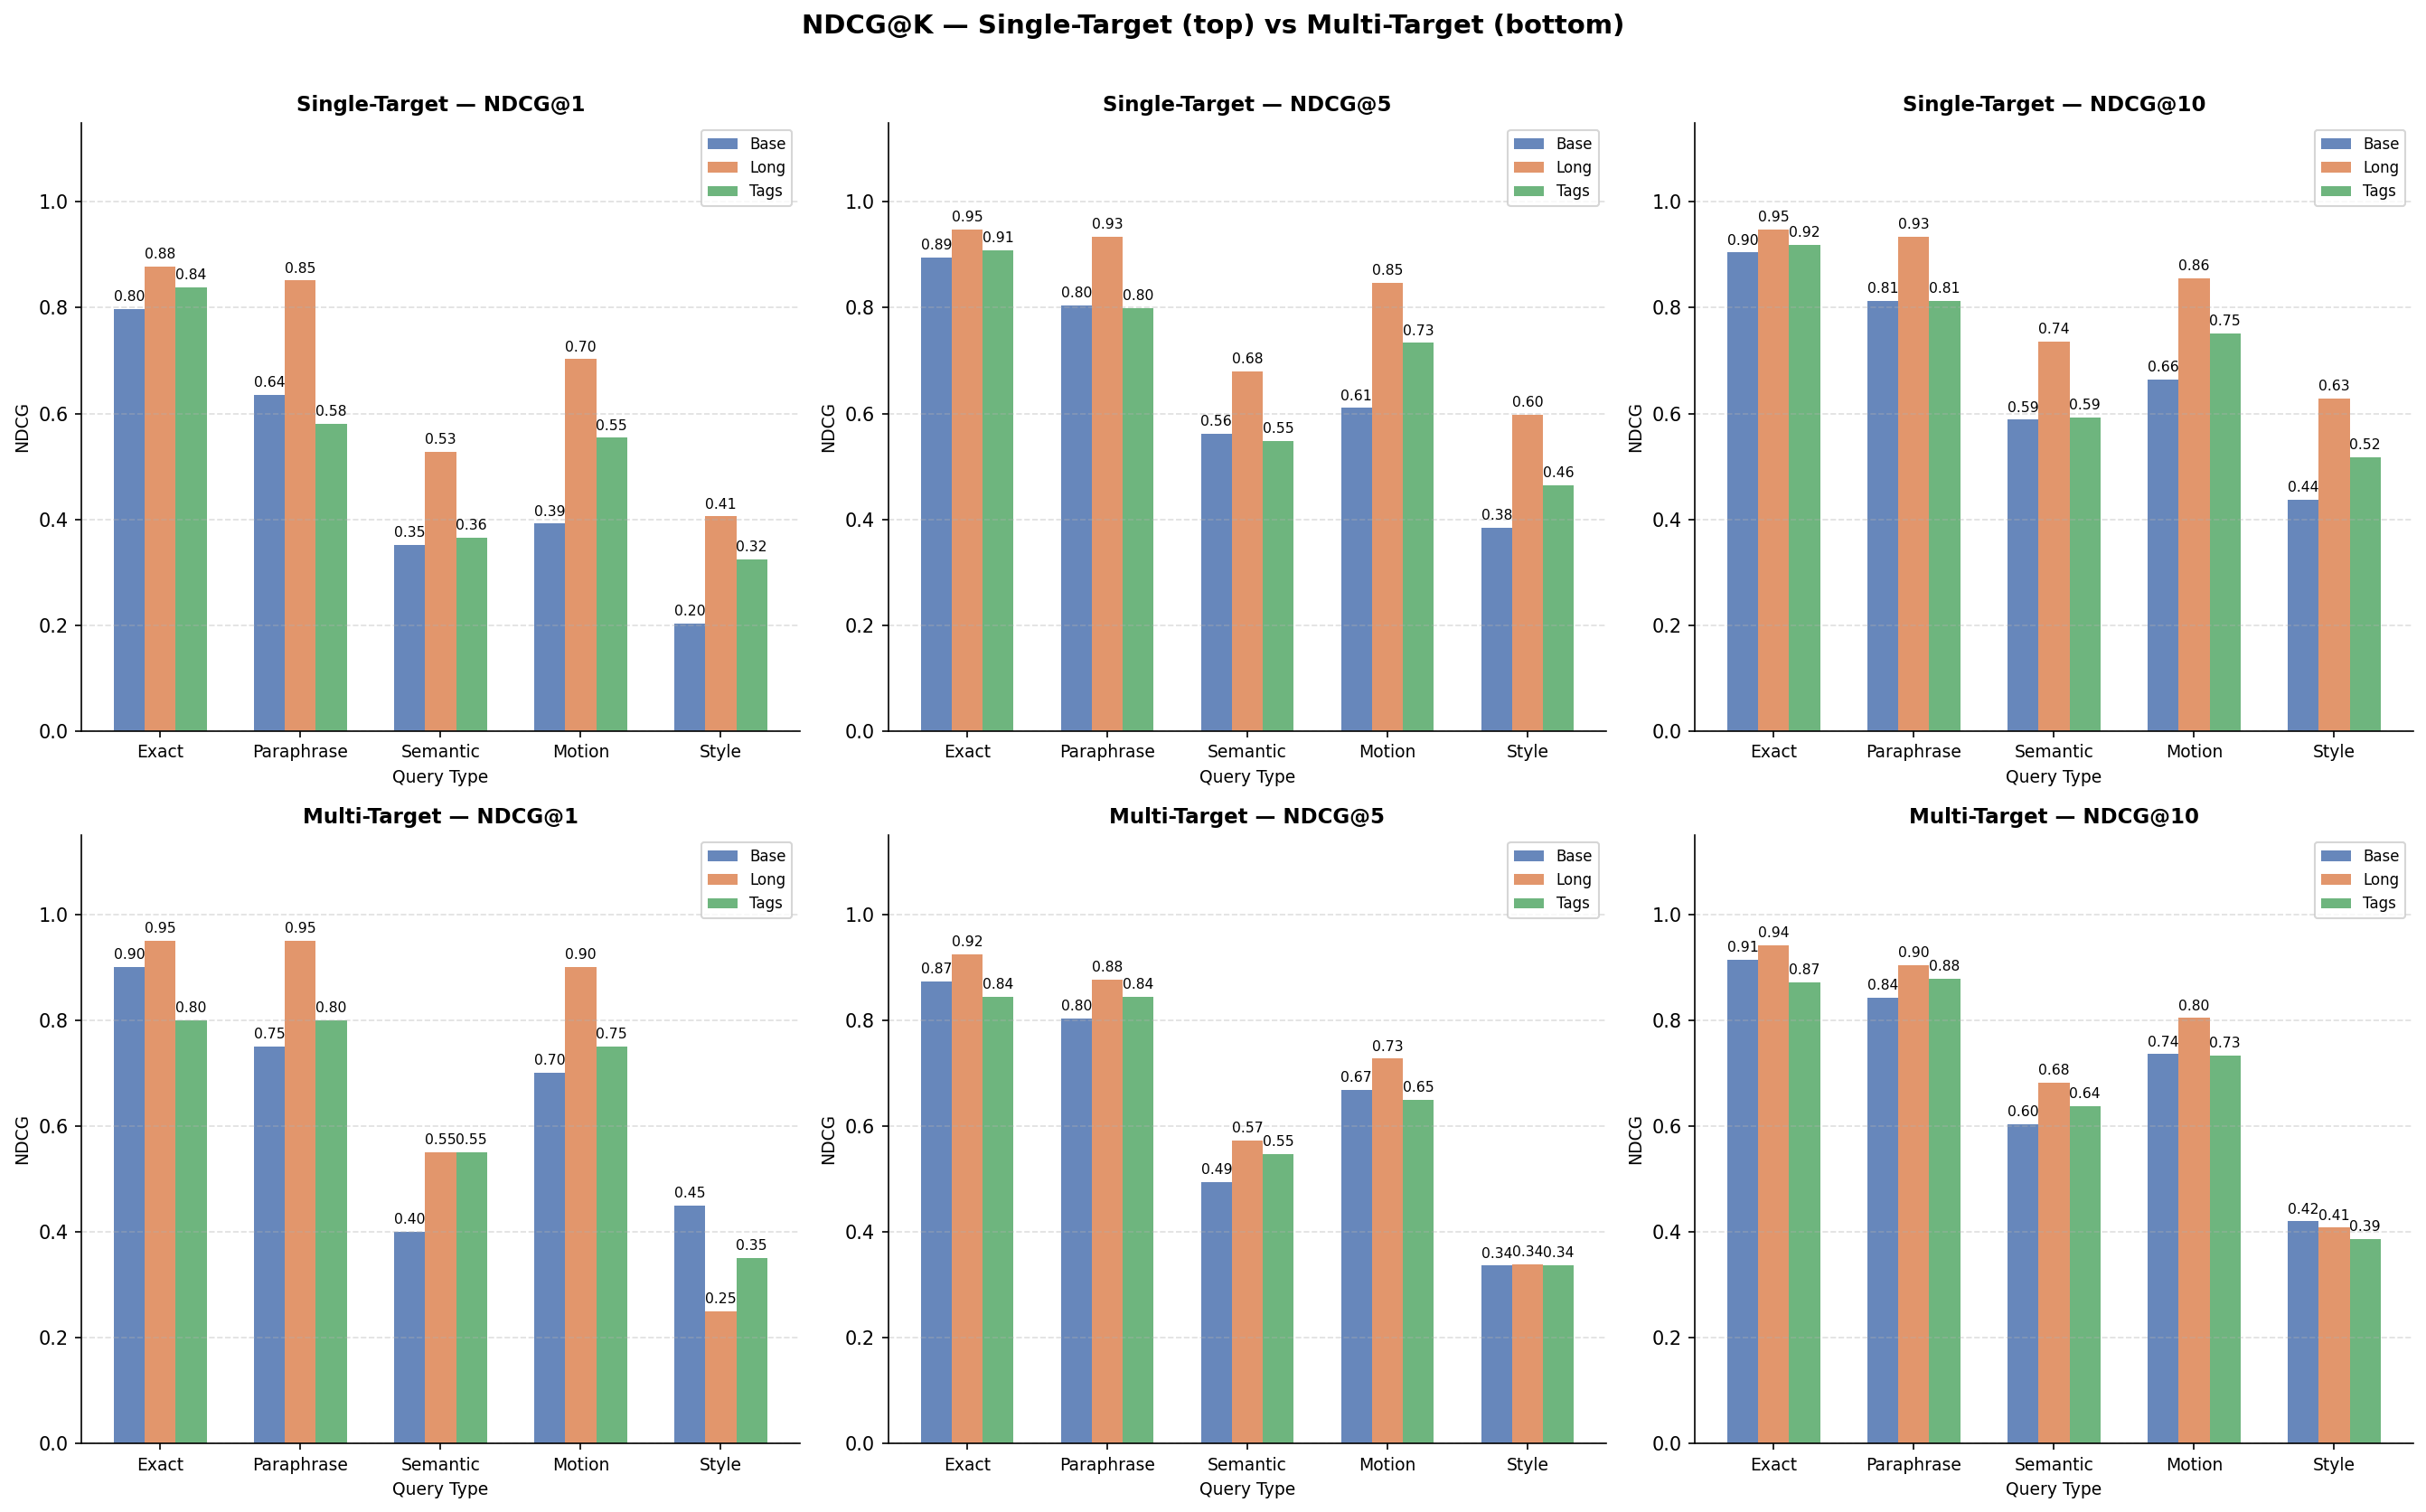

Python code for this plot:
"""
NDCG@K Evaluation — stratified by query type for all three models.

Uses pre-built ChromaDB collections. Evaluates both single-target
(benchmark_queries.jsonl) and multi-target (benchmark_queries_multi.json)
benchmarks with binary relevance.

  Single-target : one relevant doc per query  → NDCG@K = 1/log2(rank+1)
  Multi-target  : 2-4 relevant docs per query → NDCG captures rank quality
                  of ALL relevant docs, not just whether they appear

Outputs:
  /home/chongshengwang/naratix/ndcg_eval.png
  /home/chongshengwang/naratix/ndcg_eval.out
"""

import json
import math
import os
import re
import sys
from typing import Dict, List, Set

import chromadb
import matplotlib
matplotlib.use("Agg")
import matplotlib.pyplot as plt
import numpy as np
from sentence_transformers import SentenceTransformer

SINGLE_QUERIES_PATH = "/home/chongshengwang/naratix/benchmark_queries.jsonl"
MULTI_QUERIES_PATH  = "/home/chongshengwang/naratix/benchmark_queries_multi.json"
CHROMA_DIR          = "/home/chongshengwang/naratix/benchmark_cache/chromadb_eval"
OUT_IMAGE           = "/home/chongshengwang/naratix/ndcg_eval.png"
OUT_TEXT            = "/home/chongshengwang/naratix/ndcg_eval.out"

MODELS      = ["base_quantized", "long_quantized", "tags_quantized"]
MODEL_DISP  = {"base_quantized": "Base", "long_quantized": "Long", "tags_quantized": "Tags"}
QUERY_TYPES = ["exact", "paraphrase", "semantic", "motion", "style"]
K_VALUES    = [1, 3, 5, 10]
COLORS      = {"base_quantized": "#4C72B0", "long_quantized": "#DD8452", "tags_quantized": "#55A868"}


class TeeStream:
    def __init__(self, *streams):
        self.streams = streams
    def write(self, data):
        for s in self.streams: s.write(data)
        return len(data)
    def flush(self):
        for s in self.streams: s.flush()


def canonicalize(value: str) -> str:
    stem = os.path.splitext(os.path.basename(value or ""))[0].lower()
    stem = re.sub(r"[^\w]+", "_", stem, flags=re.UNICODE)
    stem = re.sub(r"(?:^|_)(?:artlist|artist)(?=_|$)", "_", stem)
    return re.sub(r"_+", "_", stem).strip("_")


def load_single_queries(path: str) -> List[Dict]:
    rows = []
    with open(path, "r", encoding="utf-8") as fh:
        for line in fh:
            line = line.strip()
            if not line:
                continue
            row    = json.loads(line)
            query  = (row.get("query") or "").strip()
            target = (row.get("target_id") or row.get("video_id") or "").strip()
            qtype  = (row.get("type") or "unknown").strip()
            if query and target:
                rows.append({"query": query, "target": target, "type": qtype})
    return rows


def load_multi_queries(path: str) -> List[Dict]:
    rows = []
    with open(path, "r", encoding="utf-8") as fh:
        for line in fh:
            line = line.strip()
            if not line:
                continue
            row        = json.loads(line)
            query      = (row.get("query") or "").strip()
            target_ids = [t.strip() for t in (row.get("target_ids") or []) if t.strip()]
            qtype      = (row.get("type") or "unknown").strip()
            if query and target_ids:
                rows.append({"query": query, "target_ids": target_ids, "type": qtype})
    return rows


# ── NDCG formula ────────────────────────────────────────────────────────────

def dcg(ranked: List[str], relevant: Set[str], k: int) -> float:
    score = 0.0
    for rank, doc_id in enumerate(ranked[:k], start=1):
        if doc_id in relevant:
            score += 1.0 / math.log2(rank + 1)
    return score


def idcg(relevant: Set[str], k: int) -> float:
    """Ideal DCG: all relevant docs ranked first."""
    n = min(len(relevant), k)
    return sum(1.0 / math.log2(rank + 1) for rank in range(1, n + 1))


def ndcg_at_k(ranked: List[str], relevant: Set[str], k: int) -> float:
    ideal = idcg(relevant, k)
    return dcg(ranked, relevant, k) / ideal if ideal > 0 else 0.0


# ── evaluation ───────────────────────────────────────────────────────────────

def get_ranked(collection, embedding_model, query: str, n_docs: int) -> List[str]:
    emb = embedding_model.encode(f"search_query: {query}").tolist()
    res = collection.query(query_embeddings=[emb], n_results=n_docs, include=["distances"])
    return res["ids"][0]


def evaluate_single(queries: List[Dict], collection, embedding_model,
                    key_to_id: Dict[str, str], n_docs: int) -> Dict:
    """Returns {qt: {ndcg@k: score}} averaged over queries."""
    buckets = {qt: {k: [] for k in K_VALUES} for qt in QUERY_TYPES}

    for row in queries:
        qtype = row["type"]
        if qtype not in buckets:
            continue
        target_id = key_to_id.get(canonicalize(row["target"]))
        if target_id is None:
            continue

        ranked   = get_ranked(collection, embedding_model, row["query"], n_docs)
        relevant = {target_id}
        for k in K_VALUES:
            buckets[qtype][k].append(ndcg_at_k(ranked, relevant, k))

    return {
        qt: {k: (sum(v) / len(v) if v else 0.0) for k, v in ks.items()}
        for qt, ks in buckets.items()
    }


def evaluate_multi(queries: List[Dict], collection, embedding_model,
                   key_to_id: Dict[str, str], n_docs: int) -> Dict:
    """Returns {qt: {ndcg@k: score}} averaged over queries."""
    buckets = {qt: {k: [] for k in K_VALUES} for qt in QUERY_TYPES}

    for row in queries:
        qtype = row["type"]
        if qtype not in buckets:
            continue
        relevant = {key_to_id[canonicalize(t)] for t in row["target_ids"]
                    if canonicalize(t) in key_to_id}
        if not relevant:
            continue

        ranked = get_ranked(collection, embedding_model, row["query"], n_docs)
        for k in K_VALUES:
            buckets[qtype][k].append(ndcg_at_k(ranked, relevant, k))

    return {
        qt: {k: (sum(v) / len(v) if v else 0.0) for k, v in ks.items()}
        for qt, ks in buckets.items()
    }


# ── printing ─────────────────────────────────────────────────────────────────

def print_table(all_results: Dict, k: int, heading: str) -> None:
    active   = [m for m in MODELS if m in all_results]
    col_w, type_w = 14, 12
    print(f"\n{'=' * 70}")
    print(f"{heading}  —  NDCG@{k}")
    print(f"{'=' * 70}")
    header = f"{'Type':<{type_w}}" + "".join(f"{MODEL_DISP[m]:>{col_w}}" for m in active)
    print(header)
    print("-" * len(header))
    for qt in QUERY_TYPES:
        row = f"{qt.capitalize():<{type_w}}"
        for m in active:
            row += f"{all_results[m][qt][k]:>{col_w}.3f}"
        print(row)
    # overall average
    row = f"{'Overall':<{type_w}}"
    for m in active:
        avg = sum(all_results[m][qt][k] for qt in QUERY_TYPES) / len(QUERY_TYPES)
        row += f"{avg:>{col_w}.3f}"
    print(row)


# ── rendering ─────────────────────────────────────────────────────────────────

def render(single_results: Dict, multi_results: Dict, output_path: str) -> None:
    active     = [m for m in MODELS if m in single_results]
    plot_k     = [1, 5, 10]          # K values to plot
    bar_width  = 0.22
    x          = np.arange(len(QUERY_TYPES))
    colors     = [COLORS[m] for m in active]

    fig, axes = plt.subplots(2, len(plot_k), figsize=(6 * len(plot_k), 11))
    fig.suptitle("NDCG@K — Single-Target (top) vs Multi-Target (bottom)",
                 fontsize=14, fontweight="bold", y=1.01)

    for row_idx, (results, row_label) in enumerate(
            [(single_results, "Single-Target"), (multi_results, "Multi-Target")]):
        for col_idx, k in enumerate(plot_k):
            ax = axes[row_idx][col_idx]
            for m_idx, model in enumerate(active):
                vals   = [results[model][qt][k] for qt in QUERY_TYPES]
                offset = (m_idx - (len(active) - 1) / 2) * bar_width
                bars   = ax.bar(x + offset, vals, bar_width,
                                label=MODEL_DISP[model],
                                color=colors[m_idx], alpha=0.85)
                for bar, v in zip(bars, vals):
                    ax.text(bar.get_x() + bar.get_width() / 2,
                            bar.get_height() + 0.01,
                            f"{v:.2f}", ha="center", va="bottom", fontsize=7.5)

            ax.set_title(f"{row_label} — NDCG@{k}", fontsize=11, fontweight="bold")
            ax.set_xticks(x)
            ax.set_xticklabels([qt.capitalize() for qt in QUERY_TYPES], fontsize=9)
            ax.set_ylim(0, 1.15)
            ax.set_ylabel("NDCG", fontsize=9)
            ax.set_xlabel("Query Type", fontsize=9)
            ax.legend(fontsize=8)
            ax.grid(axis="y", linestyle="--", alpha=0.4)
            ax.spines["top"].set_visible(False)
            ax.spines["right"].set_visible(False)

    plt.tight_layout()
    plt.savefig(output_path, dpi=150, bbox_inches="tight")
    plt.close(fig)
    print(f"\nSaved image to {output_path}")


# ── main ──────────────────────────────────────────────────────────────────────

def run():
    print("Loading queries...")
    single_queries = load_single_queries(SINGLE_QUERIES_PATH)
    multi_queries  = load_multi_queries(MULTI_QUERIES_PATH)
    print(f"  Single-target : {len(single_queries)} queries")
    print(f"  Multi-target  : {len(multi_queries)} queries")

    print("Loading embedding model...")
    emb_model = SentenceTransformer("nomic-ai/nomic-embed-text-v1.5", trust_remote_code=True)

    single_results: Dict = {}
    multi_results:  Dict = {}

    for model in MODELS:
        model_path = os.path.join(CHROMA_DIR, model)
        if not os.path.isdir(model_path):
            print(f"Skipping {model}: no ChromaDB at {model_path}")
            continue

        print(f"\n{'=' * 60}")
        print(f"Evaluating {model}")
        print(f"{'=' * 60}")

        client     = chromadb.PersistentClient(path=model_path)
        collection = client.list_collections()[0]
        all_ids    = collection.get(include=[])["ids"]
        key_to_id  = {canonicalize(i): i for i in all_ids}
        n_docs     = len(all_ids)

        print("  Running single-target NDCG...")
        single_results[model] = evaluate_single(
            single_queries, collection, emb_model, key_to_id, n_docs)

        print("  Running multi-target NDCG...")
        multi_results[model] = evaluate_multi(
            multi_queries, collection, emb_model, key_to_id, n_docs)

    for k in K_VALUES:
        print_table(single_results, k, "SINGLE-TARGET")
    for k in K_VALUES:
        print_table(multi_results, k, "MULTI-TARGET")

    render(single_results, multi_results, OUT_IMAGE)
    print(f"Saved text results to {OUT_TEXT}")


def main():
    with open(OUT_TEXT, "w", encoding="utf-8") as log_fh:
        original = sys.stdout
        sys.stdout = TeeStream(original, log_fh)
        try:
            run()
        finally:
            sys.stdout.flush()
            sys.stdout = original


if __name__ == "__main__":
    main()
